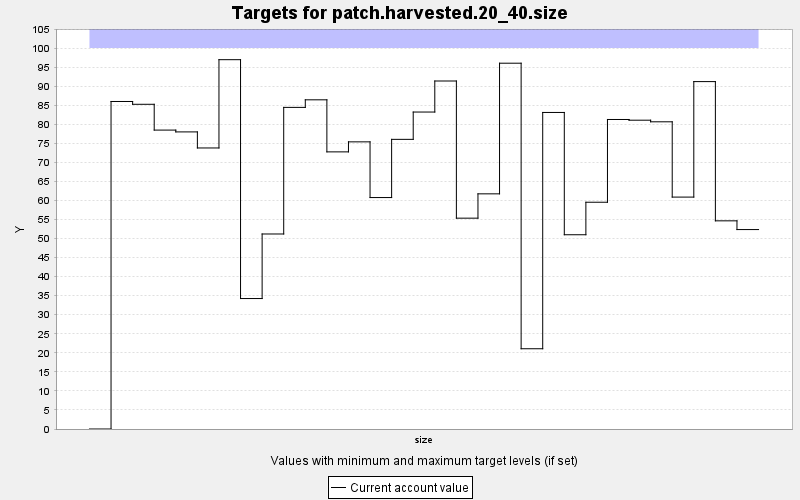

The table this chart was drawn from, first rows:
TARGET, PERIOD, YEAR, PERIODWIDTH, MINIMUM, MAXIMUM, MINWEIGHT, MAXWEIGHT, CURRENT, SUMMARY
patch.harvested.20_40.size, 0, 0, 10.0, 0.0, 100.0, 1.0, 1.0, 0.0, 0.0
patch.harvested.20_40.size, 1, 10, 10.0, 0.0, 100.0, 1.0, 1.0, 85.97, 0.0
patch.harvested.20_40.size, 2, 20, 10.0, 0.0, 100.0, 1.0, 1.0, 85.24, 0.0
patch.harvested.20_40.size, 3, 30, 10.0, 0.0, 100.0, 1.0, 1.0, 78.46, 0.0
patch.harvested.20_40.size, 4, 40, 10.0, 0.0, 100.0, 1.0, 1.0, 77.99, 0.0
patch.harvested.20_40.size, 5, 50, 10.0, 0.0, 100.0, 1.0, 1.0, 73.77, 0.0
patch.harvested.20_40.size, 6, 60, 10.0, 0.0, 100.0, 1.0, 1.0, 96.95, 0.0
patch.harvested.20_40.size, 7, 70, 10.0, 0.0, 100.0, 1.0, 1.0, 34.25, 0.0
patch.harvested.20_40.size, 8, 80, 10.0, 0.0, 100.0, 1.0, 1.0, 51.19, 0.0
patch.harvested.20_40.size, 9, 90, 10.0, 0.0, 100.0, 1.0, 1.0, 84.42, 0.0
patch.harvested.20_40.size, 10, 100, 10.0, 0.0, 100.0, 1.0, 1.0, 86.41, 0.0
patch.harvested.20_40.size, 11, 110, 10.0, 0.0, 100.0, 1.0, 1.0, 72.75, 0.0
patch.harvested.20_40.size, 12, 120, 10.0, 0.0, 100.0, 1.0, 1.0, 75.38, 0.0
patch.harvested.20_40.size, 13, 130, 10.0, 0.0, 100.0, 1.0, 1.0, 60.76, 0.0
patch.harvested.20_40.size, 14, 140, 10.0, 0.0, 100.0, 1.0, 1.0, 76.03, 0.0
patch.harvested.20_40.size, 15, 150, 10.0, 0.0, 100.0, 1.0, 1.0, 83.2, 0.0
patch.harvested.20_40.size, 16, 160, 10.0, 0.0, 100.0, 1.0, 1.0, 91.35, 0.0
patch.harvested.20_40.size, 17, 170, 10.0, 0.0, 100.0, 1.0, 1.0, 55.34, 0.0
patch.harvested.20_40.size, 18, 180, 10.0, 0.0, 100.0, 1.0, 1.0, 61.73, 0.0
patch.harvested.20_40.size, 19, 190, 10.0, 0.0, 100.0, 1.0, 1.0, 96.02, 0.0
patch.harvested.20_40.size, 20, 200, 10.0, 0.0, 100.0, 1.0, 1.0, 21.07, 0.0
patch.harvested.20_40.size, 21, 210, 10.0, 0.0, 100.0, 1.0, 1.0, 83.09, 0.0
patch.harvested.20_40.size, 22, 220, 10.0, 0.0, 100.0, 1.0, 1.0, 50.99, 0.0
patch.harvested.20_40.size, 23, 230, 10.0, 0.0, 100.0, 1.0, 1.0, 59.53, 0.0
patch.harvested.20_40.size, 24, 240, 10.0, 0.0, 100.0, 1.0, 1.0, 81.25, 0.0
patch.harvested.20_40.size, 25, 250, 10.0, 0.0, 100.0, 1.0, 1.0, 81.06, 0.0
patch.harvested.20_40.size, 26, 260, 10.0, 0.0, 100.0, 1.0, 1.0, 80.64, 0.0
patch.harvested.20_40.size, 27, 270, 10.0, 0.0, 100.0, 1.0, 1.0, 60.88, 0.0
patch.harvested.20_40.size, 28, 280, 10.0, 0.0, 100.0, 1.0, 1.0, 91.19, 0.0
patch.harvested.20_40.size, 29, 290, 10.0, 0.0, 100.0, 1.0, 1.0, 54.64, 0.0
patch.harvested.20_40.size, 30, 300, 10.0, 0.0, 100.0, 1.0, 1.0, 52.35, 0.0
